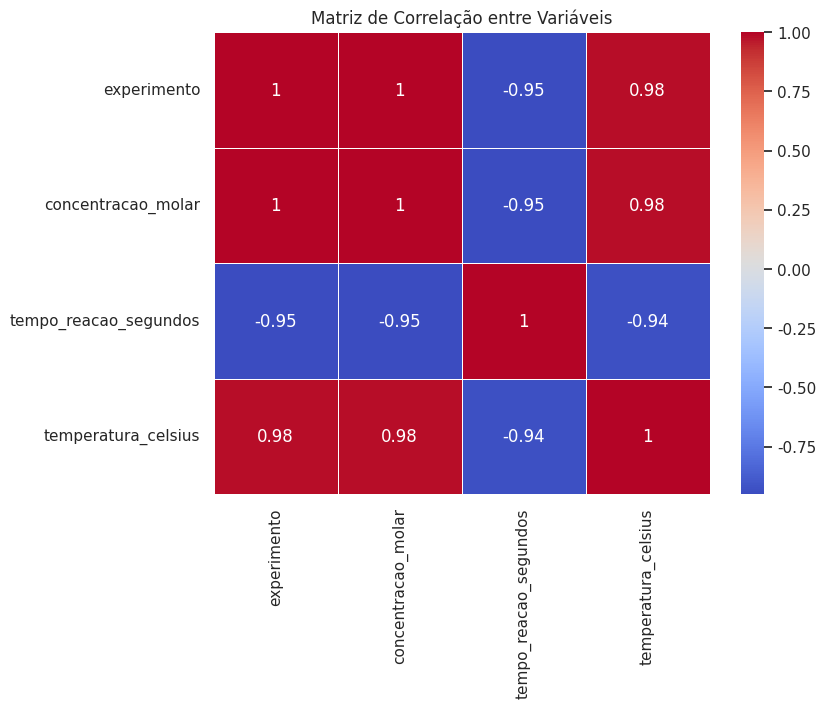
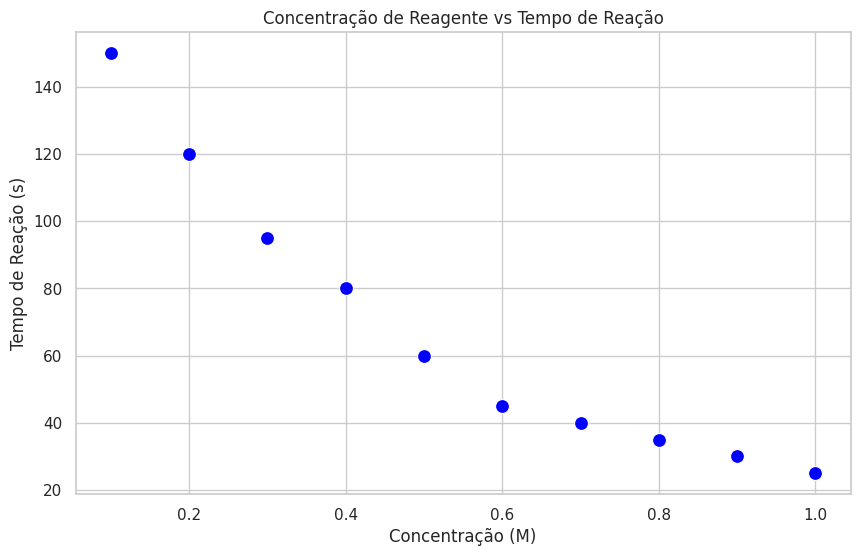
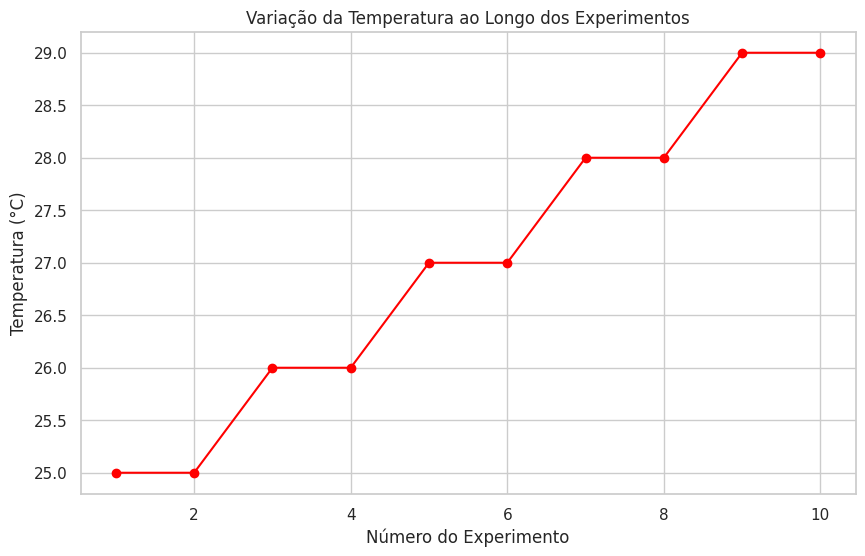
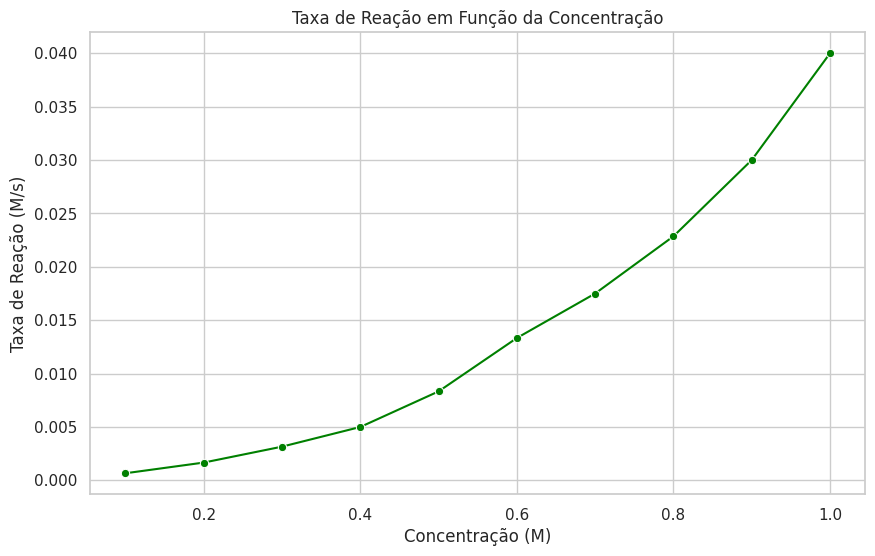

Generate these figures, in order, with matplotlib:
import pandas as pd
import numpy as np
import matplotlib.pyplot as plt
import seaborn as sns

# Configuração inicial para exibição gráfica
sns.set(style="whitegrid")

# Passo 1: Carregar os dados experimentais
# Exemplo de dados: concentração de reagentes e tempo de reação
data = {
    'experimento': [1, 2, 3, 4, 5, 6, 7, 8, 9, 10],
    'concentracao_molar': [0.1, 0.2, 0.3, 0.4, 0.5, 0.6, 0.7, 0.8, 0.9, 1.0],
    'tempo_reacao_segundos': [150, 120, 95, 80, 60, 45, 40, 35, 30, 25],
    'temperatura_celsius': [25, 25, 26, 26, 27, 27, 28, 28, 29, 29]
}

df = pd.DataFrame(data)

# Exibir os dados carregados
print("Dados experimentais carregados:")
print(df)

# Passo 2: Processar os dados
# Remover possíveis outliers ou valores extremos
df = df[(np.abs(df['tempo_reacao_segundos'] - df['tempo_reacao_segundos'].mean()) <= (2 * df['tempo_reacao_segundos'].std()))]

# Normalizar os dados (escala entre 0 e 1)
df_normalized = df.copy()
df_normalized['concentracao_molar'] = (df['concentracao_molar'] - df['concentracao_molar'].min()) / (df['concentracao_molar'].max() - df['concentracao_molar'].min())
df_normalized['tempo_reacao_segundos'] = (df['tempo_reacao_segundos'] - df['tempo_reacao_segundos'].min()) / (df['tempo_reacao_segundos'].max() - df['tempo_reacao_segundos'].min())
df_normalized['temperatura_celsius'] = (df['temperatura_celsius'] - df['temperatura_celsius'].min()) / (df['temperatura_celsius'].max() - df['temperatura_celsius'].min())

print("\nDados normalizados:")
print(df_normalized)

# Passo 3: Analisar a correlação entre as variáveis
correlation_matrix = df.corr()
print("\nMatriz de correlação:")
print(correlation_matrix)

# Visualizar a matriz de correlação usando um heatmap
plt.figure(figsize=(8, 6))
sns.heatmap(correlation_matrix, annot=True, cmap='coolwarm', linewidths=0.5)
plt.title('Matriz de Correlação entre Variáveis')
plt.show()

# Passo 4: Criar visualizações para os dados
# Gráfico de dispersão da concentração versus tempo de reação
plt.figure(figsize=(10, 6))
sns.scatterplot(x='concentracao_molar', y='tempo_reacao_segundos', data=df, s=100, color='blue', marker='o')
plt.title('Concentração de Reagente vs Tempo de Reação')
plt.xlabel('Concentração (M)')
plt.ylabel('Tempo de Reação (s)')
plt.grid(True)
plt.show()

# Gráfico de linha para observar a tendência da temperatura ao longo dos experimentos
plt.figure(figsize=(10, 6))
plt.plot(df['experimento'], df['temperatura_celsius'], marker='o', linestyle='-', color='red')
plt.title('Variação da Temperatura ao Longo dos Experimentos')
plt.xlabel('Número do Experimento')
plt.ylabel('Temperatura (°C)')
plt.grid(True)
plt.show()

# Passo 5: Salvar os resultados processados em um novo arquivo CSV
df.to_csv('dados_processados.csv', index=False)
print("\nDados processados foram salvos no arquivo 'dados_processados.csv'.")

# Passo 6: Exemplo de uma função para calcular a taxa de reação com base nos dados
def calcular_taxa_reacao(concentracao, tempo_reacao):
    return concentracao / tempo_reacao

# Calcular a taxa de reação para cada experimento e adicionar ao DataFrame
df['taxa_reacao'] = calcular_taxa_reacao(df['concentracao_molar'], df['tempo_reacao_segundos'])
print("\nDados com a taxa de reação calculada:")
print(df)

# Visualizar a taxa de reação em função da concentração
plt.figure(figsize=(10, 6))
sns.lineplot(x='concentracao_molar', y='taxa_reacao', data=df, marker='o', color='green')
plt.title('Taxa de Reação em Função da Concentração')
plt.xlabel('Concentração (M)')
plt.ylabel('Taxa de Reação (M/s)')
plt.grid(True)
plt.show()

# Passo 7: Relatório final
with open('relatorio_final.txt', 'w') as f:
    f.write("Relatório Final do Projeto de Big Data na Química\n")
    f.write("------------------------------------------------\n\n")
    f.write("Matriz de Correlação:\n")
    f.write(correlation_matrix.to_string())
    f.write("\n\nDados Processados:\n")
    f.write(df.to_string())

print("\nRelatório final salvo no arquivo 'relatorio_final.txt'.")
